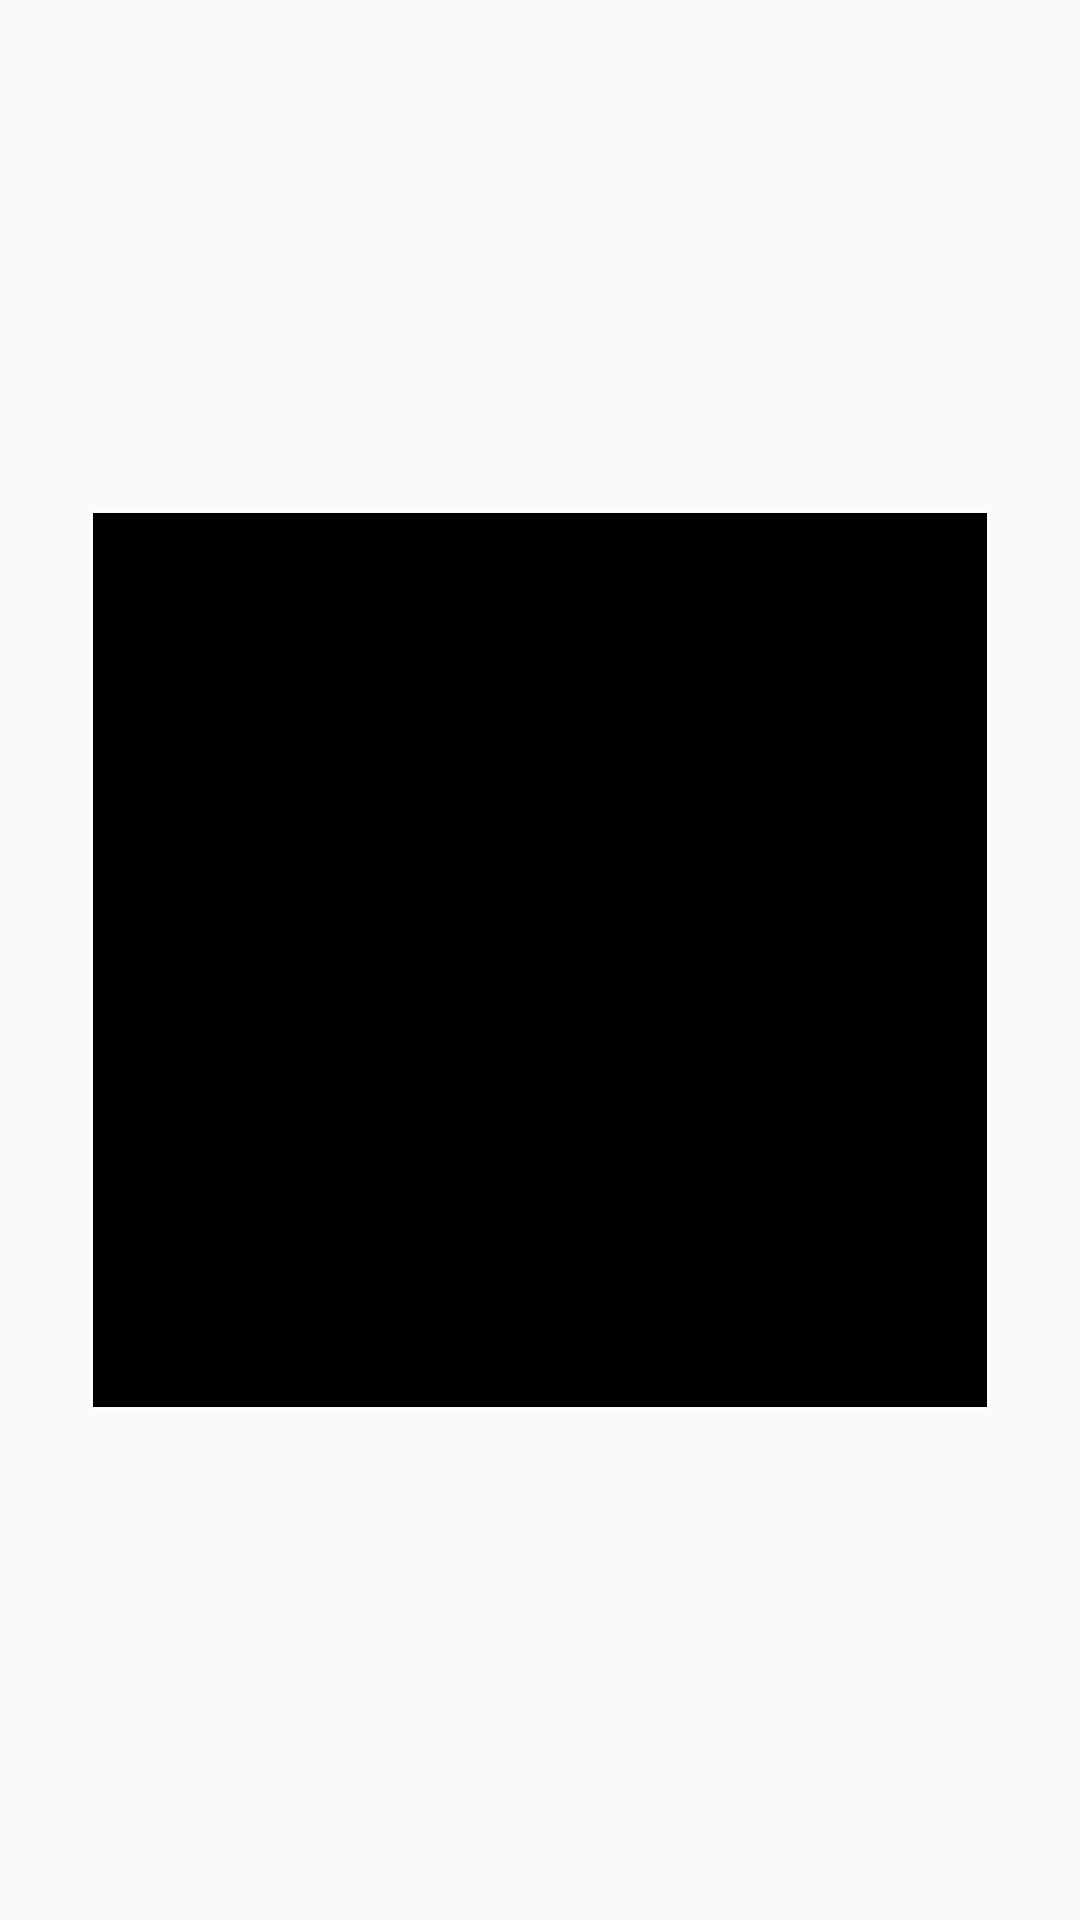

Android layout source for this screen:
<!-- AndroidManifest.xml: application theme AppTheme -->
<!-- res/layout/custom_imageview.xml -->
<?xml version="1.0" encoding="utf-8"?>
<RelativeLayout xmlns:android="http://schemas.android.com/apk/res/android"
    xmlns:tools="http://schemas.android.com/tools"
    android:layout_width="match_parent"
    android:layout_height="match_parent">

    <ImageView
        android:id="@+id/thumbnail"
        android:layout_width="@dimen/custom_imageview_height"
        android:layout_height="@dimen/custom_imageview_height"
        android:layout_centerInParent="true"
        android:adjustViewBounds="true"
        android:background="@drawable/image_border"
        android:scaleType="fitXY"
        tools:ignore="ContentDescription" />

</RelativeLayout>
<!-- resources referenced by this layout -->
<resources>
  <dimen name="custom_imageview_height">300dp</dimen>
  <!-- drawable image_border (drawable) -->
  <?xml version="1.0" encoding="utf-8"?>
  <shape xmlns:android="http://schemas.android.com/apk/res/android">
  <solid android:color="#000000" />
  <stroke android:width="1dp" android:color="#FFFCFD" />
  <padding 
      android:left="2dp" android:top="2dp" android:right="2dp" android:bottom="2dp" />
  </shape>
  <style name="AppTheme" parent="AppBaseTheme" />
  <style name="AppBaseTheme" parent="Theme.AppCompat.Light">
          <item name="android:textAllCaps">false</item>
      </style>
</resources>
